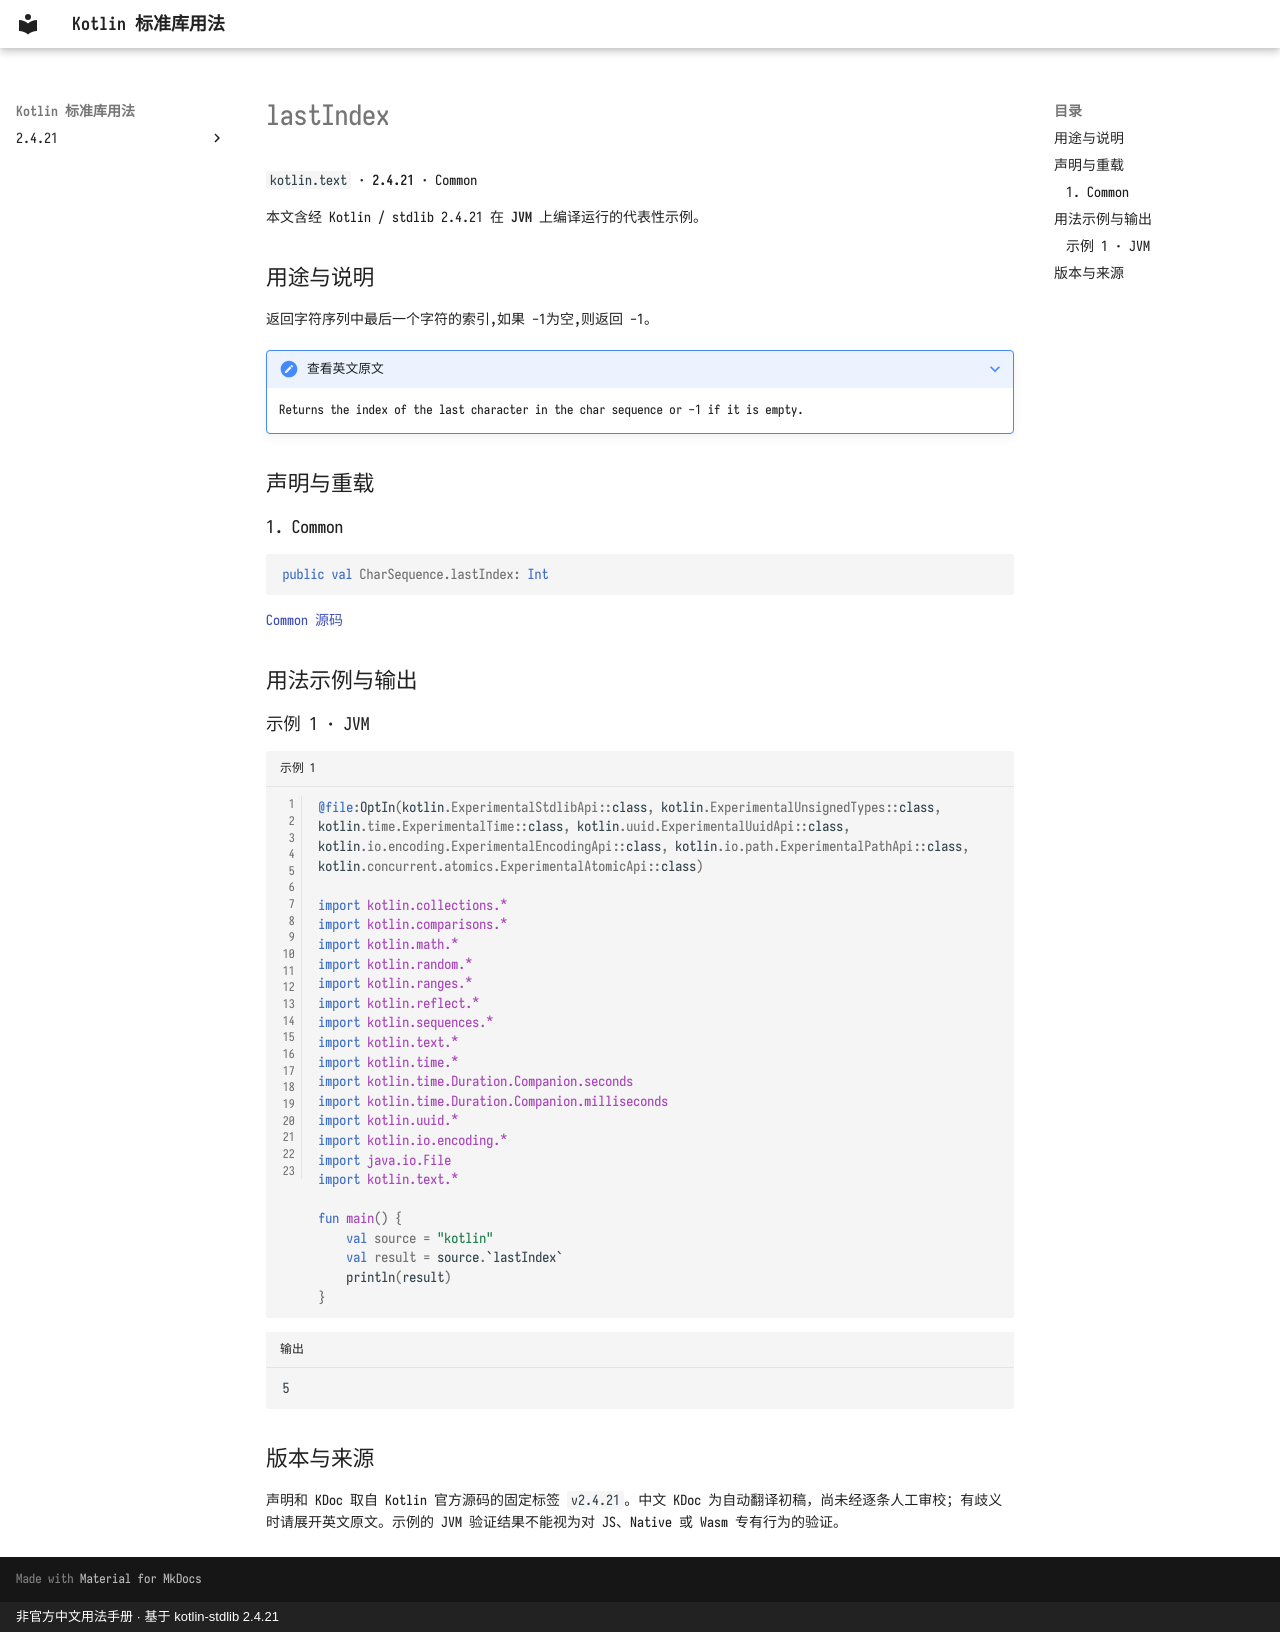

repository: oooooooko/kotlin-stdlib-docs · page: zh/api/kotlin.text/lastindex--fe3fbb6d/index.html · generator: mkdocs · copyright: 非官方中文用法手册 · 基于 kotlin-stdlib 2.4.21

# lastIndex

`kotlin.text` · **2.4.21** · Common

本文含经 Kotlin / stdlib 2.4.21 在 **JVM** 上编译运行的代表性示例。

## 用途与说明

返回字符序列中最后一个字符的索引,如果 -1为空,则返回 -1。

??? note "查看英文原文"

    Returns the index of the last character in the char sequence or -1 if it is empty.

## 声明与重载

### 1. Common

```kotlin
public val CharSequence.lastIndex: Int
```

[Common 源码](https://github.com/JetBrains/kotlin/blob/v2.4.21/libraries/stdlib/src/kotlin/text/Strings.kt#L385)

## 用法示例与输出

### 示例 1 · JVM

```kotlin title="示例 1" linenums="1"
@file:OptIn(kotlin.ExperimentalStdlibApi::class, kotlin.ExperimentalUnsignedTypes::class, kotlin.time.ExperimentalTime::class, kotlin.uuid.ExperimentalUuidApi::class, kotlin.io.encoding.ExperimentalEncodingApi::class, kotlin.io.path.ExperimentalPathApi::class, kotlin.concurrent.atomics.ExperimentalAtomicApi::class)

import kotlin.collections.*
import kotlin.comparisons.*
import kotlin.math.*
import kotlin.random.*
import kotlin.ranges.*
import kotlin.reflect.*
import kotlin.sequences.*
import kotlin.text.*
import kotlin.time.*
import kotlin.time.Duration.Companion.seconds
import kotlin.time.Duration.Companion.milliseconds
import kotlin.uuid.*
import kotlin.io.encoding.*
import java.io.File
import kotlin.text.*

fun main() {
    val source = "kotlin"
    val result = source.`lastIndex`
    println(result)
}
```

```text title="输出"
5
```

## 版本与来源

声明和 KDoc 取自 Kotlin 官方源码的固定标签 `v2.4.21`。中文 KDoc 为自动翻译初稿，尚未经逐条人工审校；有歧义时请展开英文原文。示例的 JVM 验证结果不能视为对 JS、Native 或 Wasm 专有行为的验证。
